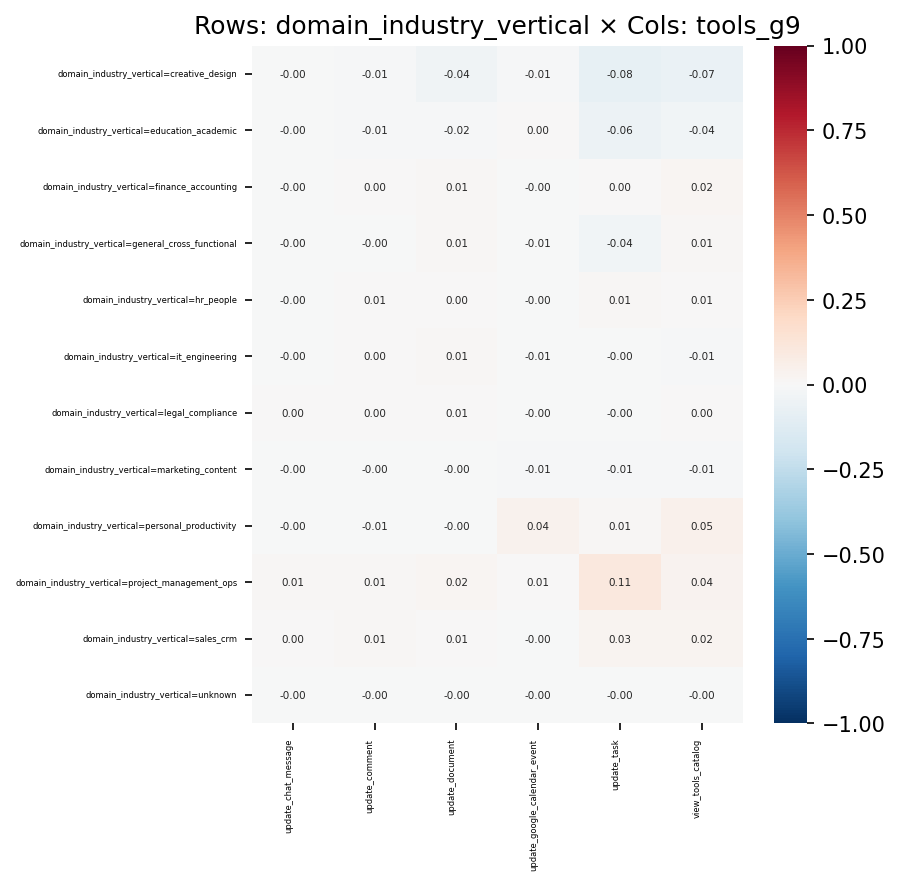

Data behind this chart, as committed beside it:
, update_chat_message, update_comment, update_document, update_google_calendar_event, update_task, view_tools_catalog
domain_industry_vertical=creative_design, -0.004354, -0.01373, -0.0399, -0.01173, -0.08148, -0.0692
domain_industry_vertical=education_acade…, -0.003721, -0.009225, -0.01521, 0.001572, -0.05542, -0.03869
domain_industry_vertical=finance_account…, -0.00178, 6.955180164450497e-05, 0.01033, -0.004927, 0.00216, 0.02278
domain_industry_vertical=general_cross_f…, -0.002824, -0.001262, 0.01292, -0.005666, -0.03638, 0.01277
domain_industry_vertical=hr_people, -0.0006362, 0.005583, 0.003025, -0.001712, 0.0106, 0.005832
domain_industry_vertical=it_engineering, -0.001541, 0.001485, 0.008962, -0.005825, -0.001024, -0.01237
domain_industry_vertical=legal_complianc…, 0.004502, 0.0007849, 0.006374, -0.003798, -0.004871, 0.003058
domain_industry_vertical=marketing_conte…, -0.00266, -0.002243, -0.0002646, -0.01049, -0.00938, -0.008454
domain_industry_vertical=personal_produc…, -0.001822, -0.006131, -0.001038, 0.03997, 0.009756, 0.0507
domain_industry_vertical=project_managem…, 0.009516, 0.01414, 0.02047, 0.007374, 0.1052, 0.03692
domain_industry_vertical=sales_crm, 0.00116, 0.01169, 0.005768, -0.003463, 0.02827, 0.02407
domain_industry_vertical=unknown, -0.0001788, -9.490931651758854e-05, -0.00224, -0.0004869, -0.001597, -0.001241
